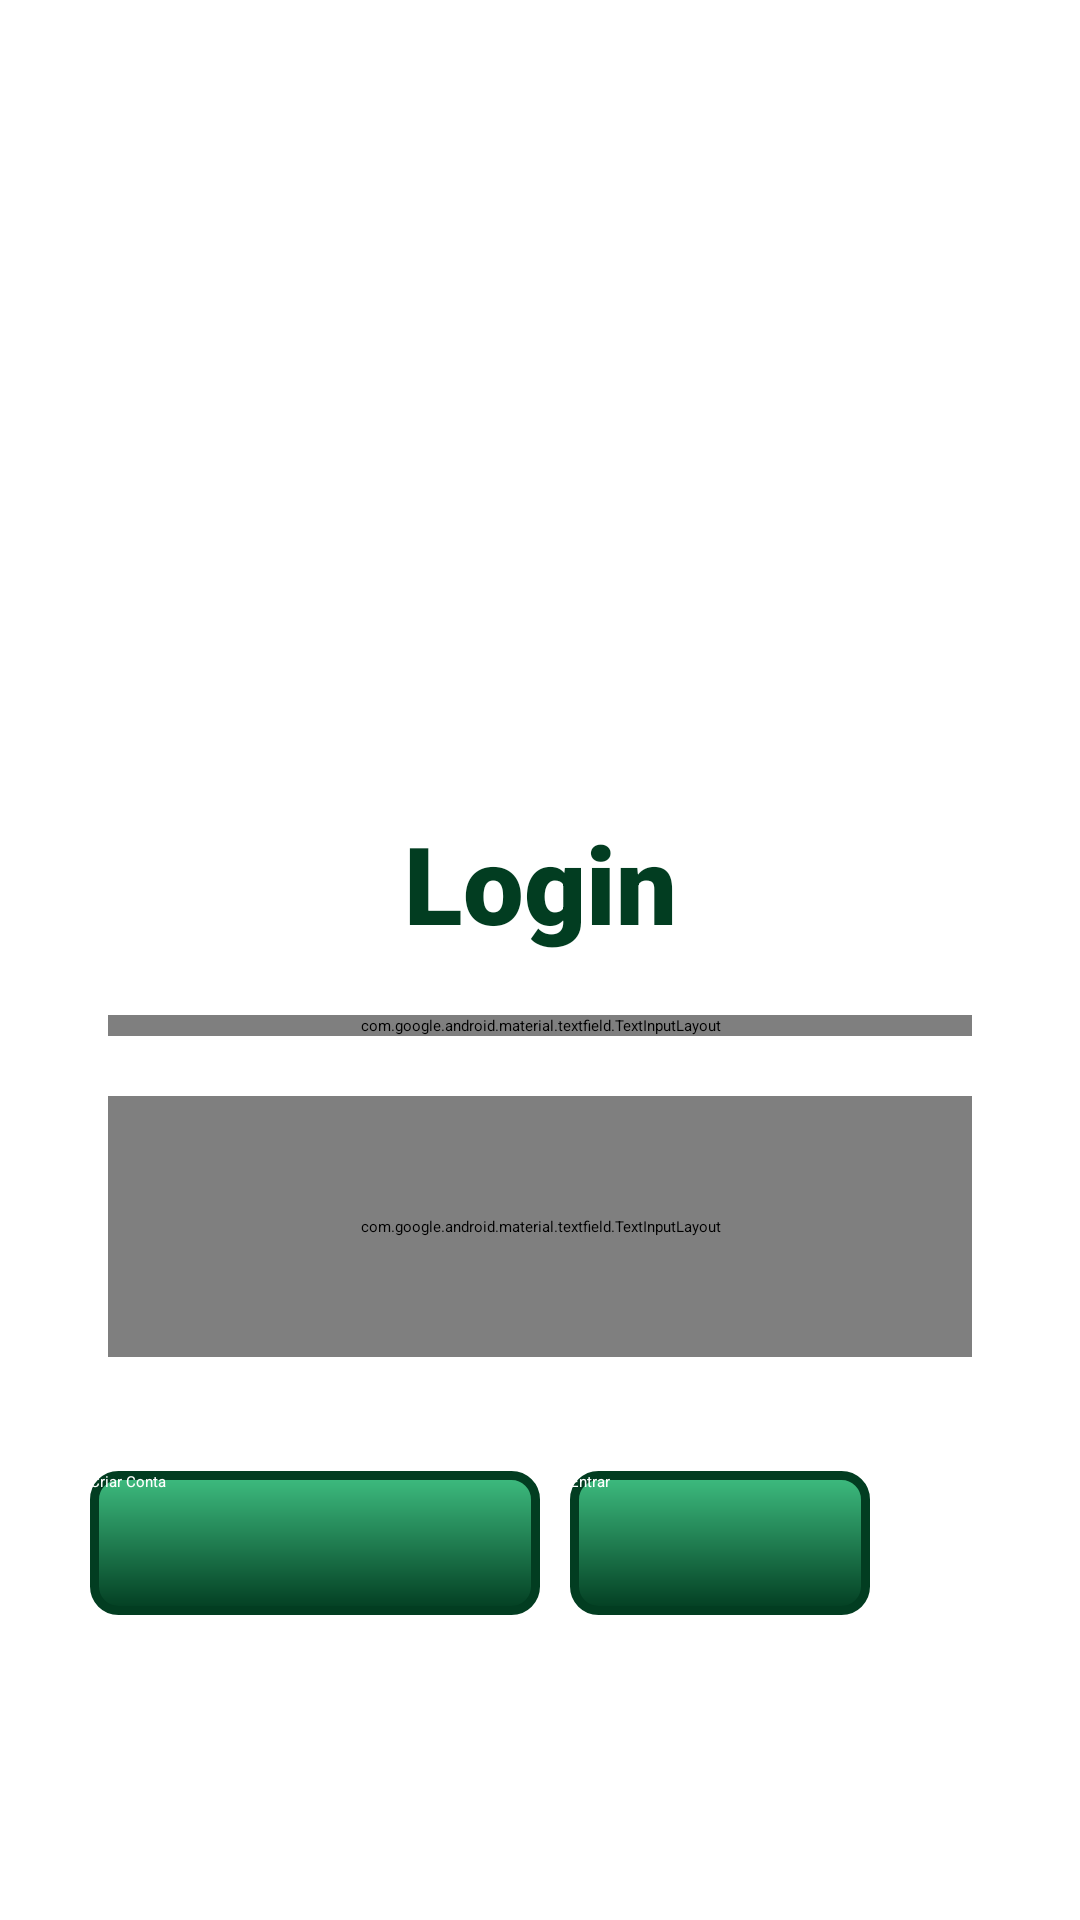

Layout XML and referenced resources for this Android screen:
<!-- AndroidManifest.xml: application theme Theme.Desbravador -->
<!-- res/layout/activity_login.xml -->
<?xml version="1.0" encoding="utf-8"?>
<androidx.constraintlayout.widget.ConstraintLayout xmlns:android="http://schemas.android.com/apk/res/android"
    xmlns:app="http://schemas.android.com/apk/res-auto"
    xmlns:tools="http://schemas.android.com/tools"
    android:layout_width="match_parent"
    android:layout_height="match_parent"
    android:background="@color/white"
    android:paddingHorizontal="20dp"
    android:paddingVertical="20dp"
    tools:context=".activity.LoginActivity">

    <ImageView
        android:id="@+id/imageView7"
        android:layout_width="150dp"
        android:layout_height="150dp"
        android:layout_marginTop="56dp"
        app:layout_constraintEnd_toEndOf="parent"
        app:layout_constraintHorizontal_bias="0.498"
        app:layout_constraintStart_toStartOf="parent"
        app:layout_constraintTop_toTopOf="parent"
        app:srcCompat="@drawable/logo" />

    <TextView
        android:id="@+id/txt_login"
        android:layout_width="wrap_content"
        android:layout_height="wrap_content"
        android:layout_marginTop="44dp"
        android:fontFamily="sans-serif-black"
        android:text="@string/login"
        android:textColor="@color/cor_text_verde_escuro"
        android:textSize="36sp"
        android:textStyle="bold"
        app:layout_constraintEnd_toEndOf="parent"
        app:layout_constraintStart_toStartOf="parent"
        app:layout_constraintTop_toBottomOf="@+id/imageView7" />

    <com.google.android.material.textfield.TextInputLayout
        android:id="@+id/txtemaillogina"
        android:layout_width="match_parent"
        android:layout_height="wrap_content"
        android:layout_marginStart="16dp"
        android:layout_marginTop="20dp"
        android:layout_marginEnd="16dp"
        android:textColorHint="@color/teal_200"
        app:layout_constraintEnd_toEndOf="parent"
        app:layout_constraintHorizontal_bias="0.725"
        app:layout_constraintStart_toStartOf="parent"
        app:layout_constraintTop_toBottomOf="@+id/txt_login">

        <com.google.android.material.textfield.TextInputEditText
            android:id="@+id/txt_email_login"
            android:layout_width="match_parent"
            android:layout_height="48dp"
            android:layout_marginTop="20dp"
            android:background="@drawable/botao_borda_verde_radius"
            android:hint="@string/email"
            android:textAlignment="viewStart"
            android:textColor="@color/cor_text_verde_escuro"
            android:textSize="12sp" />
    </com.google.android.material.textfield.TextInputLayout>

    <com.google.android.material.textfield.TextInputLayout
        android:id="@+id/txtsenhalogina"
        android:layout_width="match_parent"
        android:layout_height="87dp"
        android:layout_marginStart="16dp"
        android:layout_marginTop="20dp"
        android:layout_marginEnd="16dp"
        android:textColorHint="@color/teal_200"
        app:layout_constraintEnd_toEndOf="parent"
        app:layout_constraintStart_toStartOf="parent"
        app:layout_constraintTop_toBottomOf="@+id/txtemaillogina">

        <com.google.android.material.textfield.TextInputEditText
            android:id="@+id/txt_senha_login"
            android:layout_width="match_parent"
            android:layout_height="48dp"
            android:layout_marginVertical="20dp"
            android:background="@drawable/botao_borda_verde_radius"
            android:hint="@string/senha"
            android:inputType="textPassword"
            android:textAlignment="viewStart"
            android:textColor="#023D21"
            android:textSize="12sp" />

    </com.google.android.material.textfield.TextInputLayout>

    <Button
        android:id="@+id/btn_entrar_login"
        android:layout_width="100dp"
        android:layout_height="48dp"
        android:layout_marginHorizontal="50dp"
        android:background="@drawable/gradiente_verde"
        android:text="@string/entrar"
        android:textColor="@color/white"
        app:layout_constraintBottom_toBottomOf="parent"
        app:layout_constraintEnd_toEndOf="parent"
        app:layout_constraintTop_toBottomOf="@+id/txtsenhalogina"
        app:layout_constraintVertical_bias="0.318" />

    <Button
        android:id="@+id/btn_criar_conta"
        android:layout_width="150dp"
        android:layout_height="48dp"
        android:background="@drawable/gradiente_verde"
        android:text="@string/criar_conta"
        android:textColor="@color/white"
        app:layout_constraintBottom_toBottomOf="@+id/btn_entrar_login"
        app:layout_constraintEnd_toStartOf="@+id/btn_entrar_login"
        app:layout_constraintStart_toStartOf="parent"
        app:layout_constraintTop_toTopOf="@+id/btn_entrar_login"
        app:layout_constraintVertical_bias="0.8" />

</androidx.constraintlayout.widget.ConstraintLayout>
<!-- resources referenced by this layout -->
<resources>
  <color name="cor_text_verde_escuro">#023D21</color>
  <color name="teal_200">#FF03DAC5</color>
  <color name="white">#FFFFFFFF</color>
  <!-- drawable botao_borda_verde_radius (drawable) -->
  <?xml version="1.0" encoding="utf-8"?>
  <shape xmlns:android="http://schemas.android.com/apk/res/android">
  
      <solid android:color = "#FFFFFF"></solid>
  
      <padding
          android:bottom="0dp"
          android:right="10dp"
          android:left="10dp"
          android:top="0dp"></padding>
  
      <stroke
          android:color="@color/cor_text_verde_escuro"
          android:width="3dp"></stroke>
  
      <corners android:radius="5dp"></corners>
  </shape>
  <!-- drawable gradiente_verde (drawable) -->
  <?xml version="1.0" encoding="utf-8"?>
  <shape xmlns:android="http://schemas.android.com/apk/res/android"
      android:shape="rectangle">
  
      <gradient
          android:startColor="@color/cot_texte_verde_claro"
          android:endColor="@color/cor_text_verde_escuro"
          android:type="linear"
          android:angle="270"
          >
      </gradient>
      <corners android:radius="8dp">
  
      </corners>
  
      <stroke
          android:color="@color/cor_text_verde_escuro"
          android:width="3dp"
          >
      </stroke>
  
  </shape>
  <!-- drawable logo: png bitmap (drawable, 81779 bytes) -->
  <string name="criar_conta">Criar Conta</string>"
  <string name="email">E-mail</string>
  <string name="entrar">Entrar</string>"
  <string name="login">Login</string>"
  <string name="senha">Senha</string>
  <style name="Theme.Desbravador" parent="Theme.MaterialComponents.DayNight.NoActionBar">
          
          <item name="colorPrimary">@color/purple_200</item>
          <item name="colorPrimaryVariant">@color/purple_700</item>
          <item name="colorOnPrimary">@color/black</item>
          
          <item name="colorSecondary">@color/teal_200</item>
          <item name="colorSecondaryVariant">@color/teal_200</item>
          <item name="colorOnSecondary">@color/black</item>
          
          <item name="android:statusBarColor" tools:targetApi="l">?attr/colorPrimaryVariant</item>
          
      </style>
  <color name="cot_texte_verde_claro">#3EBD80</color>
  <color name="purple_200">#023D21</color>
  <color name="purple_700">#023D21</color>
  <color name="black">#FF000000</color>
</resources>
